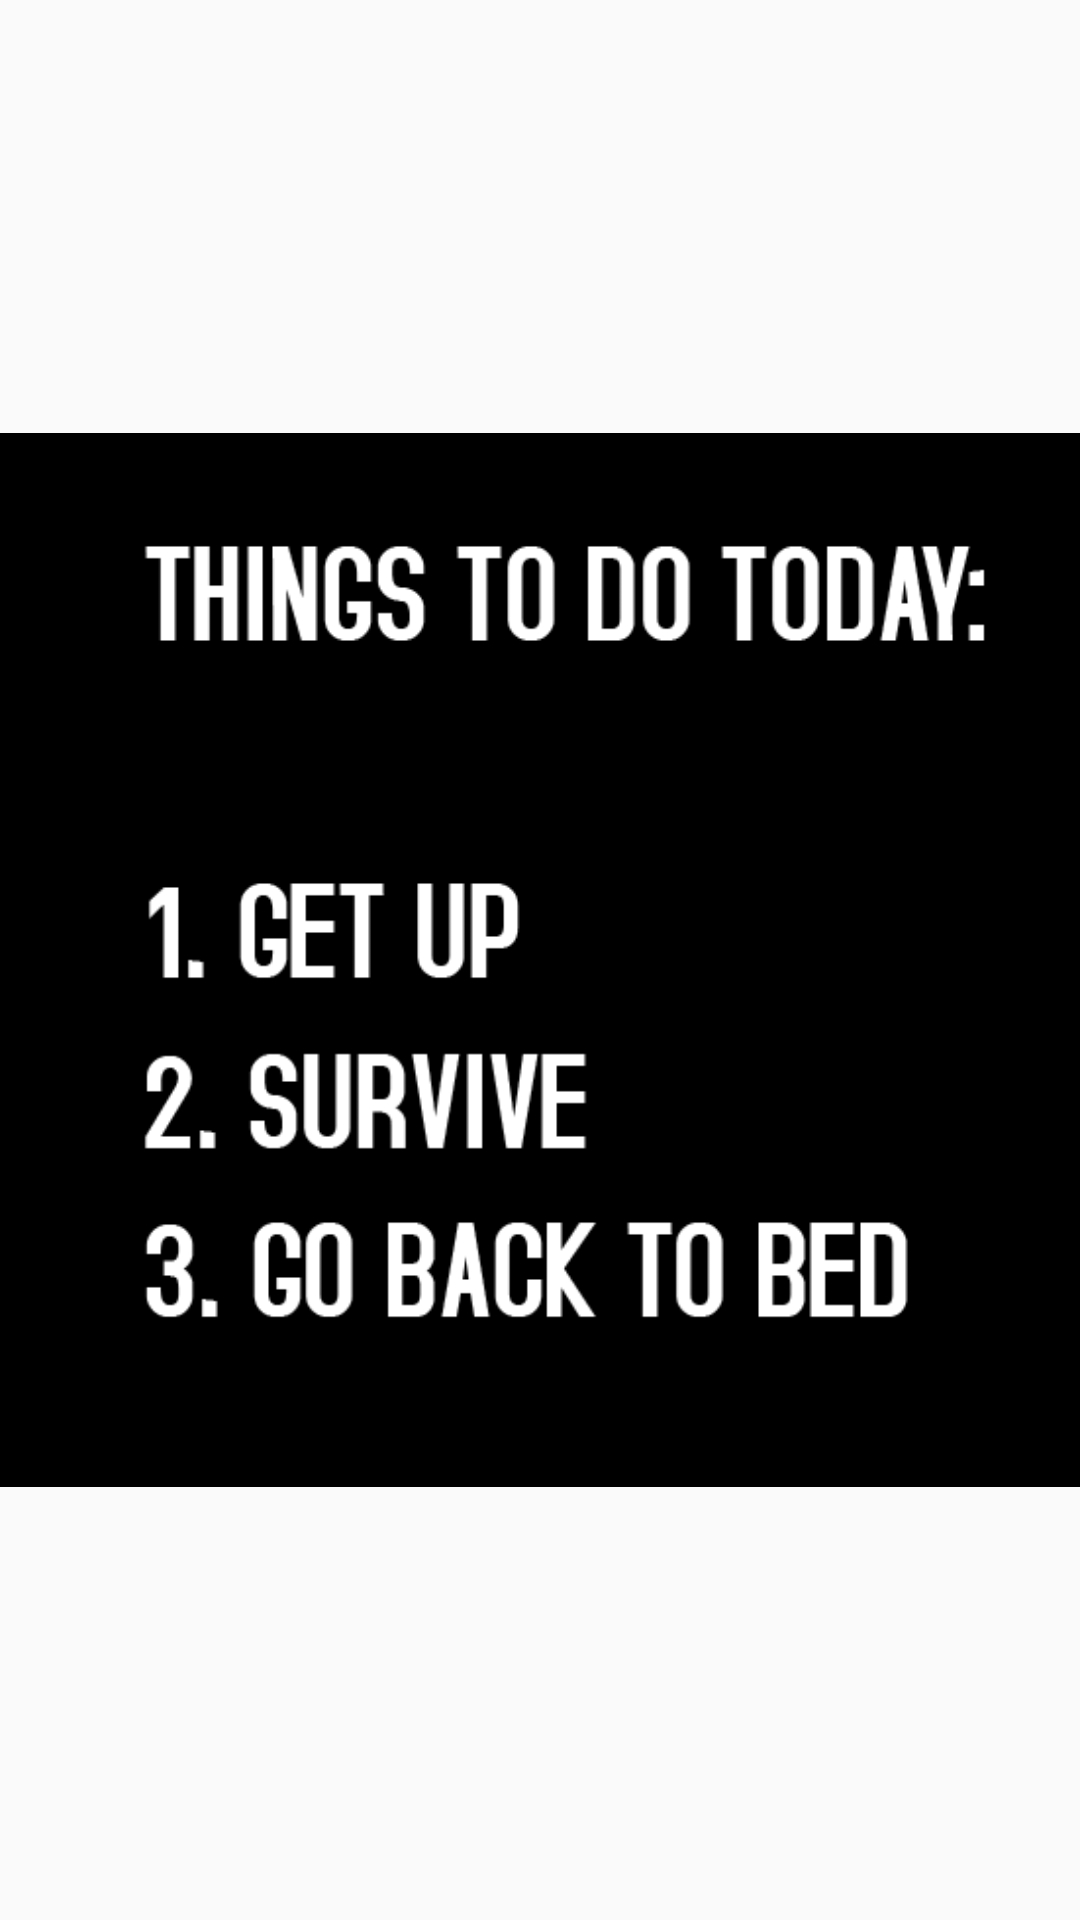

This screen was rendered from an Android layout file. Write that file and the resources it references.
<!-- AndroidManifest.xml: application theme AppTheme -->
<!-- res/layout/activity_splash_screen.xml -->
<?xml version="1.0" encoding="utf-8"?>
<android.support.constraint.ConstraintLayout xmlns:android="http://schemas.android.com/apk/res/android"
    xmlns:app="http://schemas.android.com/apk/res-auto"
    xmlns:tools="http://schemas.android.com/tools"
    android:layout_width="match_parent"
    android:layout_height="match_parent"
    tools:context="com.pronoy.mukhe.todoapplication.Acitvities.SplashScreen">
    <android.support.v7.widget.AppCompatImageView
        android:layout_width="match_parent"
        android:layout_height="match_parent"
        android:src="@drawable/splash_screen_img"
        android:scaleType="fitCenter"
        />
</android.support.constraint.ConstraintLayout>
<!-- resources referenced by this layout -->
<resources>
  <!-- drawable splash_screen_img: png bitmap (drawable, 5891 bytes) -->
  <style name="AppTheme" parent="Theme.AppCompat.Light.DarkActionBar">
          
          <item name="colorPrimary">@color/colorPrimary</item>
          <item name="colorPrimaryDark">@color/colorPrimaryDark</item>
          <item name="colorAccent">@color/colorAccent</item>
      </style>
  <color name="colorPrimary">#3F51B5</color>
  <color name="colorPrimaryDark">#303F9F</color>
  <color name="colorAccent">#FF4081</color>
</resources>
